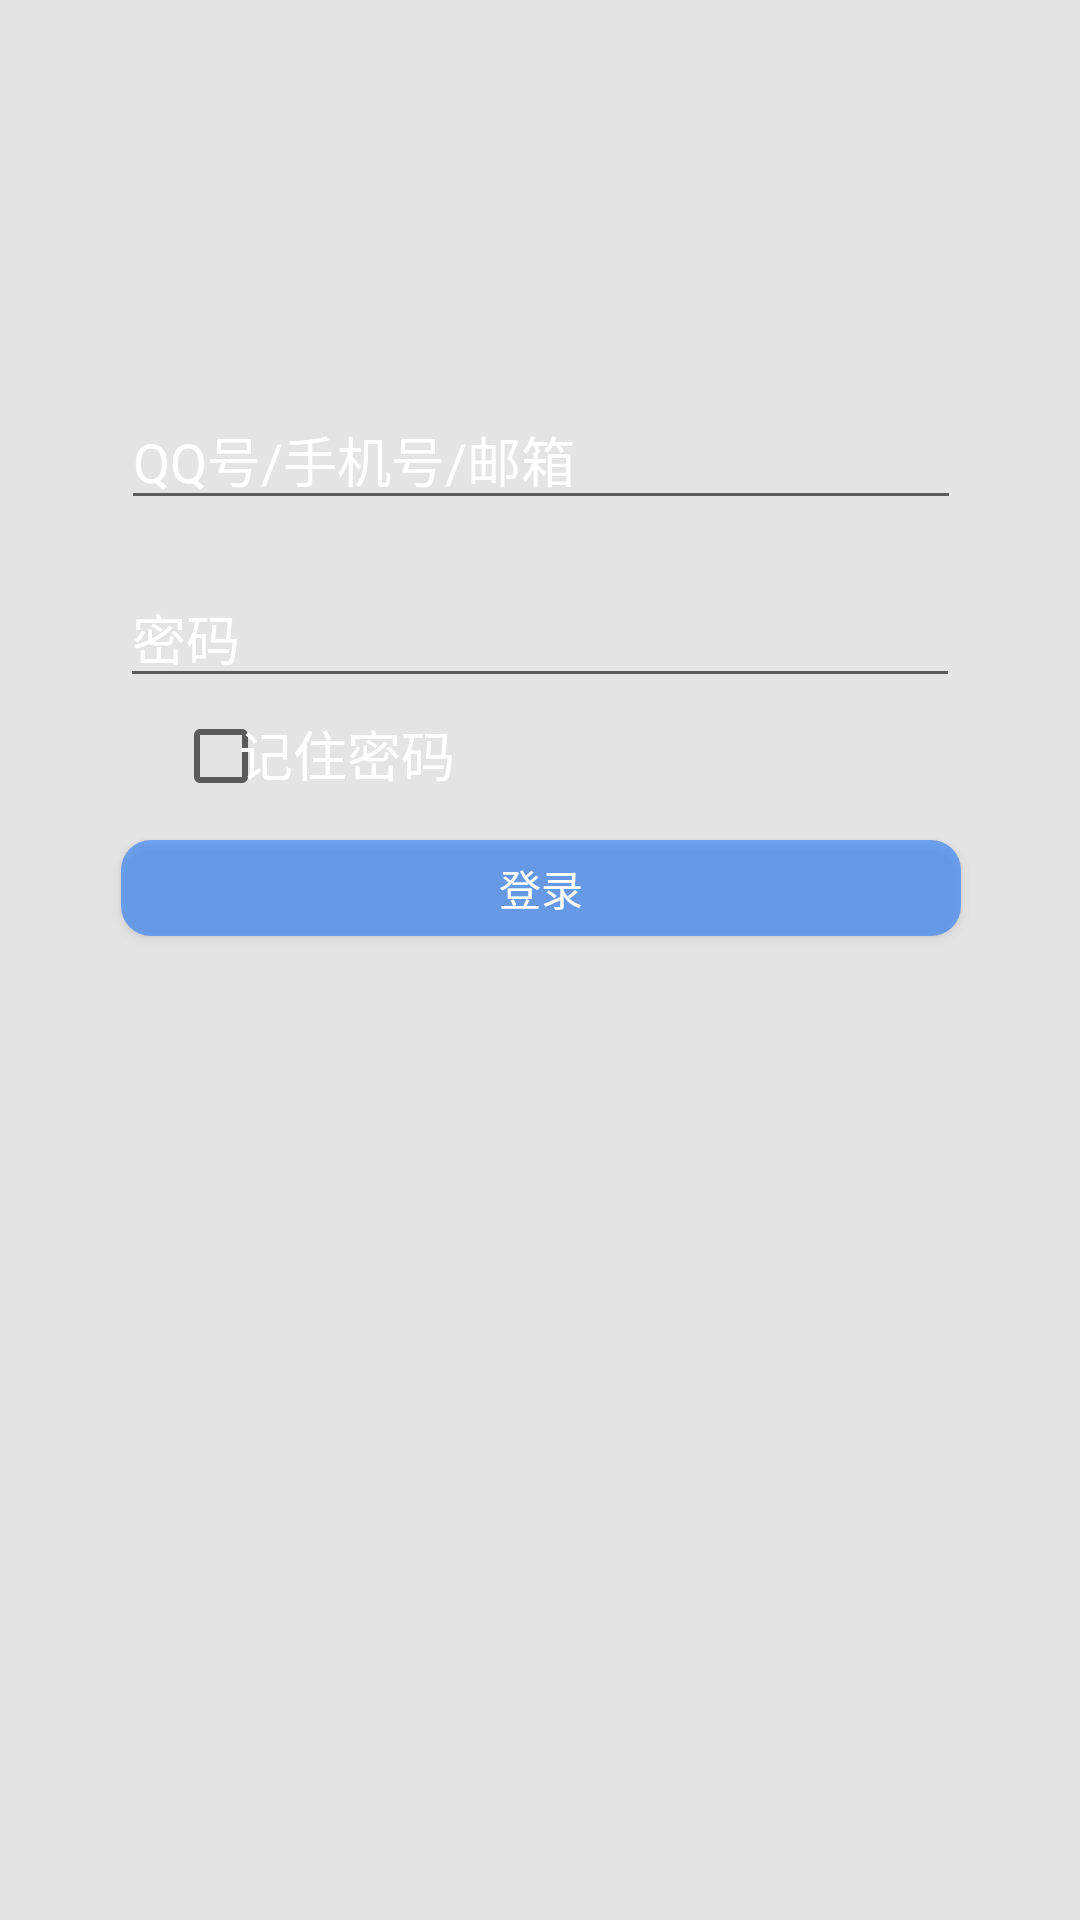

Here is an Android app screen rendered from its layout file. Give the layout XML and the strings, colors and styles it references.
<!-- AndroidManifest.xml: application theme AppTheme -->
<!-- res/layout/activity_login.xml -->
<?xml version="1.0" encoding="utf-8"?>
<android.support.constraint.ConstraintLayout
    xmlns:android="http://schemas.android.com/apk/res/android"
    xmlns:tools="http://schemas.android.com/tools"
    android:layout_width="match_parent"
    android:layout_height="match_parent"
    android:background="@color/dialog_line"
    xmlns:app="http://schemas.android.com/apk/res-auto">


    <EditText
        android:id="@+id/et_account"
        android:layout_width="280dp"
        android:layout_height="wrap_content"
        android:layout_marginEnd="8dp"
        android:layout_marginLeft="8dp"
        android:layout_marginRight="8dp"
        android:layout_marginStart="8dp"
        android:layout_marginTop="130dp"
        android:ems="10"
        android:hint="QQ号/手机号/邮箱"
        android:textColorHint="#ffffff"
        android:textColor="#ffffff"
        android:inputType="textPersonName"
        android:textSize="18sp"
        app:layout_constraintEnd_toEndOf="parent"
        app:layout_constraintHorizontal_bias="0.503"
        app:layout_constraintStart_toStartOf="parent"
        app:layout_constraintTop_toTopOf="parent" />

    <EditText
        android:id="@+id/et_password"
        android:layout_width="280dp"
        android:layout_height="wrap_content"
        android:layout_marginEnd="8dp"
        android:layout_marginLeft="8dp"
        android:layout_marginRight="8dp"
        android:layout_marginStart="8dp"
        android:layout_marginTop="16dp"
        android:ems="10"
        android:hint="密码"
        android:textColorHint="#ffffff"
        android:inputType="textPassword"
        android:textColor="#ffffff"
        android:selectAllOnFocus="false"
        android:singleLine="false"
        app:layout_constraintEnd_toEndOf="parent"
        app:layout_constraintStart_toStartOf="parent"
        app:layout_constraintTop_toBottomOf="@+id/et_account" />

    <CheckBox
        android:id="@+id/cb_remember"
        android:layout_width="wrap_content"
        android:layout_height="wrap_content"
        android:layout_marginStart="8dp"
        android:layout_marginLeft="8dp"
        android:layout_marginTop="236dp"
        android:layout_marginEnd="8dp"
        android:layout_marginRight="8dp"
        app:layout_constraintEnd_toEndOf="parent"
        app:layout_constraintHorizontal_bias="0.159"
        app:layout_constraintStart_toStartOf="parent"
        app:layout_constraintTop_toTopOf="parent" />

    <TextView

        android:layout_width="200dp"
        android:layout_height="wrap_content"
        android:layout_marginStart="8dp"
        android:layout_marginLeft="8dp"
        android:layout_marginTop="238dp"
        android:layout_marginEnd="8dp"
        android:layout_marginRight="8dp"
        android:text="@string/remember"
        android:textColor="#fff"
        android:textSize="18sp"
        app:layout_constraintEnd_toEndOf="parent"
        app:layout_constraintHorizontal_bias="0.497"
        app:layout_constraintStart_toStartOf="parent"
        app:layout_constraintTop_toTopOf="parent" />



    <Button
        android:id="@+id/bt_login"
        android:layout_width="280dp"
        android:layout_height="32dp"
        android:layout_marginStart="8dp"
        android:layout_marginLeft="8dp"
        android:layout_marginTop="280dp"
        android:layout_marginEnd="8dp"
        android:layout_marginRight="8dp"
        android:background="@drawable/shape_button_login"
        android:text="@string/btnlogin"
        android:textColor="#ffffff"
        app:layout_constraintEnd_toEndOf="parent"
        app:layout_constraintHorizontal_bias="0.504"
        app:layout_constraintStart_toStartOf="parent"
        app:layout_constraintTop_toTopOf="parent" />

</android.support.constraint.ConstraintLayout>
<!-- resources referenced by this layout -->
<resources>
  <color name="dialog_line">#E4E4E4</color>
  <!-- drawable shape_button_login (drawable) -->
  <?xml version="1.0" encoding="utf-8"?>
  <shape xmlns:android="http://schemas.android.com/apk/res/android">
  
      <solid android:color="#800066ff" />
      <corners android:radius="10dp" />
  
  </shape>
  <string name="btnlogin">登录</string>
  <string name="remember">记住密码</string>
  <style name="AppTheme" parent="Theme.AppCompat.Light.NoActionBar">
          
          <item name="colorPrimary">@color/Notifiy_color</item>
          <item name="colorPrimaryDark">@color/colorText</item>
          <item name="colorAccent">@color/colorAccent</item>
          <item name="android:windowActionBar">false</item>
          <item name="android:windowNoTitle">true</item>
      </style>
  <color name="Notifiy_color">#F8F8F9</color>
  <color name="colorText">#1B191A</color>
  <color name="colorAccent">#D81B60</color>
</resources>
